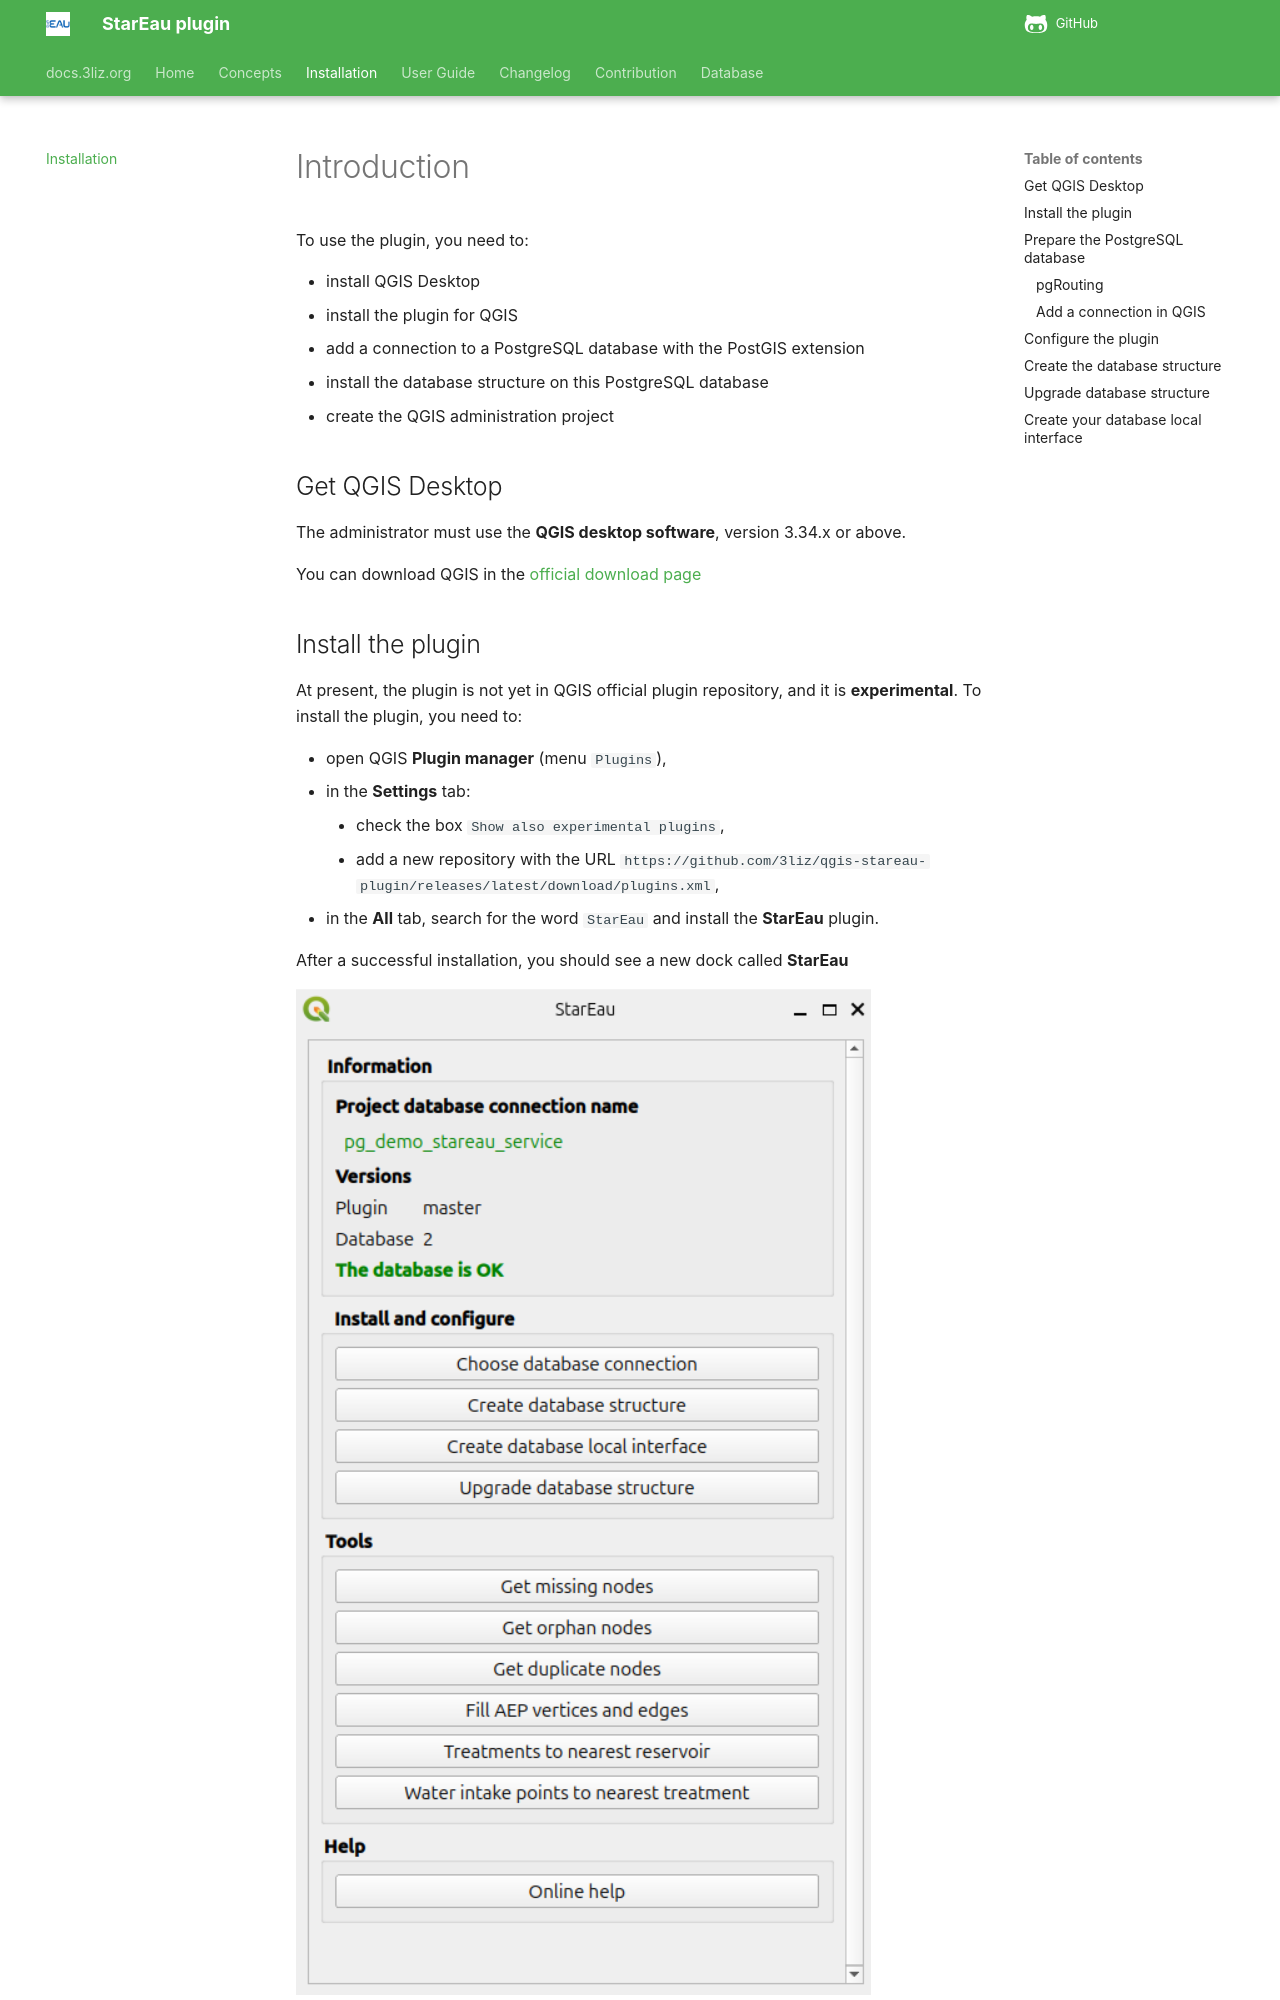

repository: 3liz/qgis-stareau-plugin · page: installation/index.html · generator: mkdocs

# Introduction

To use the plugin, you need to:

* install QGIS Desktop
* install the plugin for QGIS
* add a connection to a PostgreSQL database with the PostGIS extension
* install the database structure on this PostgreSQL database
* create the QGIS administration project

## Get QGIS Desktop

The administrator must use the **QGIS desktop software**, version 3.34.x or above.

You can download QGIS in the [official download page](https://qgis.org/fr/site/forusers/download.html)

## Install the plugin

At present, the plugin is not yet in QGIS official plugin repository, and it is **experimental**.
To install the plugin, you need to:

* open QGIS **Plugin manager** (menu `Plugins`),
* in the **Settings** tab:
    * check the box `Show also experimental plugins`,
    * add a new repository with the URL
      `https://github.com/3liz/qgis-stareau-plugin/releases/latest/download/plugins.xml`,
* in the **All** tab, search for the word `StarEau` and install the **StarEau** plugin.

After a successful installation, you should see a new dock called **StarEau**

![Dock panel](../media/dock_panel.png)

For further details, you can have a look at [3liz documentation web page](https://3liz.github.io/add_qgis_repository.html).

## Prepare the PostgreSQL database

The plugin stores all the data in a **PostgreSQL database**, with the **PostGIS** extension installed (to manage spatial data).

You need to have access to a PostgreSQL database, with enough rights to create **schemas**,
**tables** and **extensions**. The installation creates the extensions `postgis`, `uuid-ossp` and `hstore`
if they do not exist yet.
